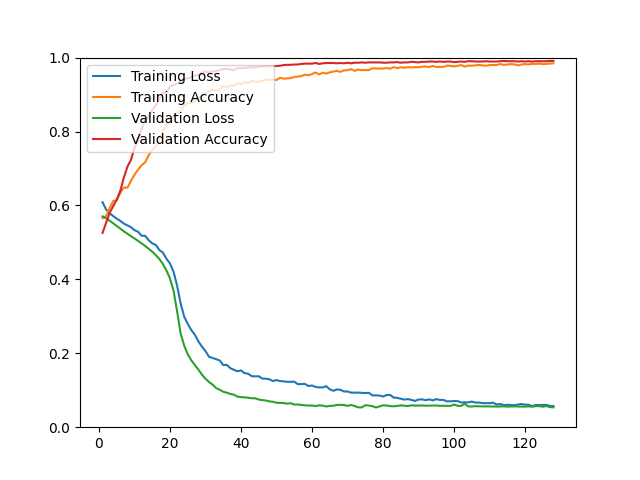

Data behind this chart, as committed beside it:
epoch, loss, acc, val_loss, val_acc
1, 0.6087, 0.5652, 0.5704, 0.5256
2, 0.5889, 0.5710, 0.5653, 0.5533
3, 0.5787, 0.5924, 0.5589, 0.5801
4, 0.5712, 0.6121, 0.5515, 0.5980
5, 0.5643, 0.6139, 0.5444, 0.6159
6, 0.5582, 0.6338, 0.5372, 0.6395
7, 0.5509, 0.6485, 0.5301, 0.6753
8, 0.5460, 0.6480, 0.5235, 0.7046
9, 0.5411, 0.6664, 0.5168, 0.7234
10, 0.5332, 0.6832, 0.5107, 0.7559
11, 0.5287, 0.6968, 0.5042, 0.7779
12, 0.5180, 0.7087, 0.4974, 0.8063
13, 0.5177, 0.7168, 0.4904, 0.8308
14, 0.5059, 0.7361, 0.4828, 0.8405
15, 0.4972, 0.7503, 0.4750, 0.8584
16, 0.4932, 0.7590, 0.4657, 0.8714
17, 0.4793, 0.7788, 0.4551, 0.8877
18, 0.4725, 0.8018, 0.4417, 0.9056
19, 0.4557, 0.8175, 0.4239, 0.9048
20, 0.4429, 0.8248, 0.4024, 0.9211
21, 0.4206, 0.8402, 0.3690, 0.9260
22, 0.3830, 0.8505, 0.3139, 0.9292
23, 0.3348, 0.8555, 0.2533, 0.9365
24, 0.2988, 0.8702, 0.2209, 0.9422
25, 0.2794, 0.8765, 0.1972, 0.9439
26, 0.2628, 0.8780, 0.1810, 0.9471
27, 0.2503, 0.8830, 0.1680, 0.9512
28, 0.2321, 0.8893, 0.1559, 0.9536
29, 0.2179, 0.8981, 0.1421, 0.9593
30, 0.2058, 0.9037, 0.1311, 0.9618
31, 0.1904, 0.9080, 0.1222, 0.9601
32, 0.1874, 0.9128, 0.1151, 0.9618
33, 0.1841, 0.9118, 0.1058, 0.9642
34, 0.1804, 0.9147, 0.1015, 0.9658
35, 0.1680, 0.9230, 0.0958, 0.9691
36, 0.1687, 0.9201, 0.0934, 0.9699
37, 0.1596, 0.9243, 0.0899, 0.9675
38, 0.1552, 0.9237, 0.0879, 0.9658
39, 0.1514, 0.9311, 0.0827, 0.9715
40, 0.1537, 0.9280, 0.0814, 0.9715
41, 0.1462, 0.9333, 0.0805, 0.9715
42, 0.1448, 0.9299, 0.0799, 0.9731
43, 0.1381, 0.9370, 0.0783, 0.9740
44, 0.1376, 0.9346, 0.0783, 0.9740
45, 0.1378, 0.9346, 0.0748, 0.9748
46, 0.1316, 0.9376, 0.0732, 0.9764
47, 0.1314, 0.9398, 0.0722, 0.9764
48, 0.1296, 0.9397, 0.0698, 0.9764
49, 0.1248, 0.9409, 0.0688, 0.9764
50, 0.1275, 0.9394, 0.0661, 0.9772
51, 0.1248, 0.9455, 0.0658, 0.9780
52, 0.1240, 0.9431, 0.0654, 0.9797
53, 0.1227, 0.9436, 0.0637, 0.9805
54, 0.1228, 0.9445, 0.0649, 0.9805
55, 0.1233, 0.9474, 0.0613, 0.9813
56, 0.1164, 0.9487, 0.0615, 0.9813
57, 0.1167, 0.9500, 0.0603, 0.9829
58, 0.1172, 0.9536, 0.0591, 0.9837
59, 0.1114, 0.9523, 0.0586, 0.9837
60, 0.1128, 0.9556, 0.0587, 0.9837
... 68 more rows
